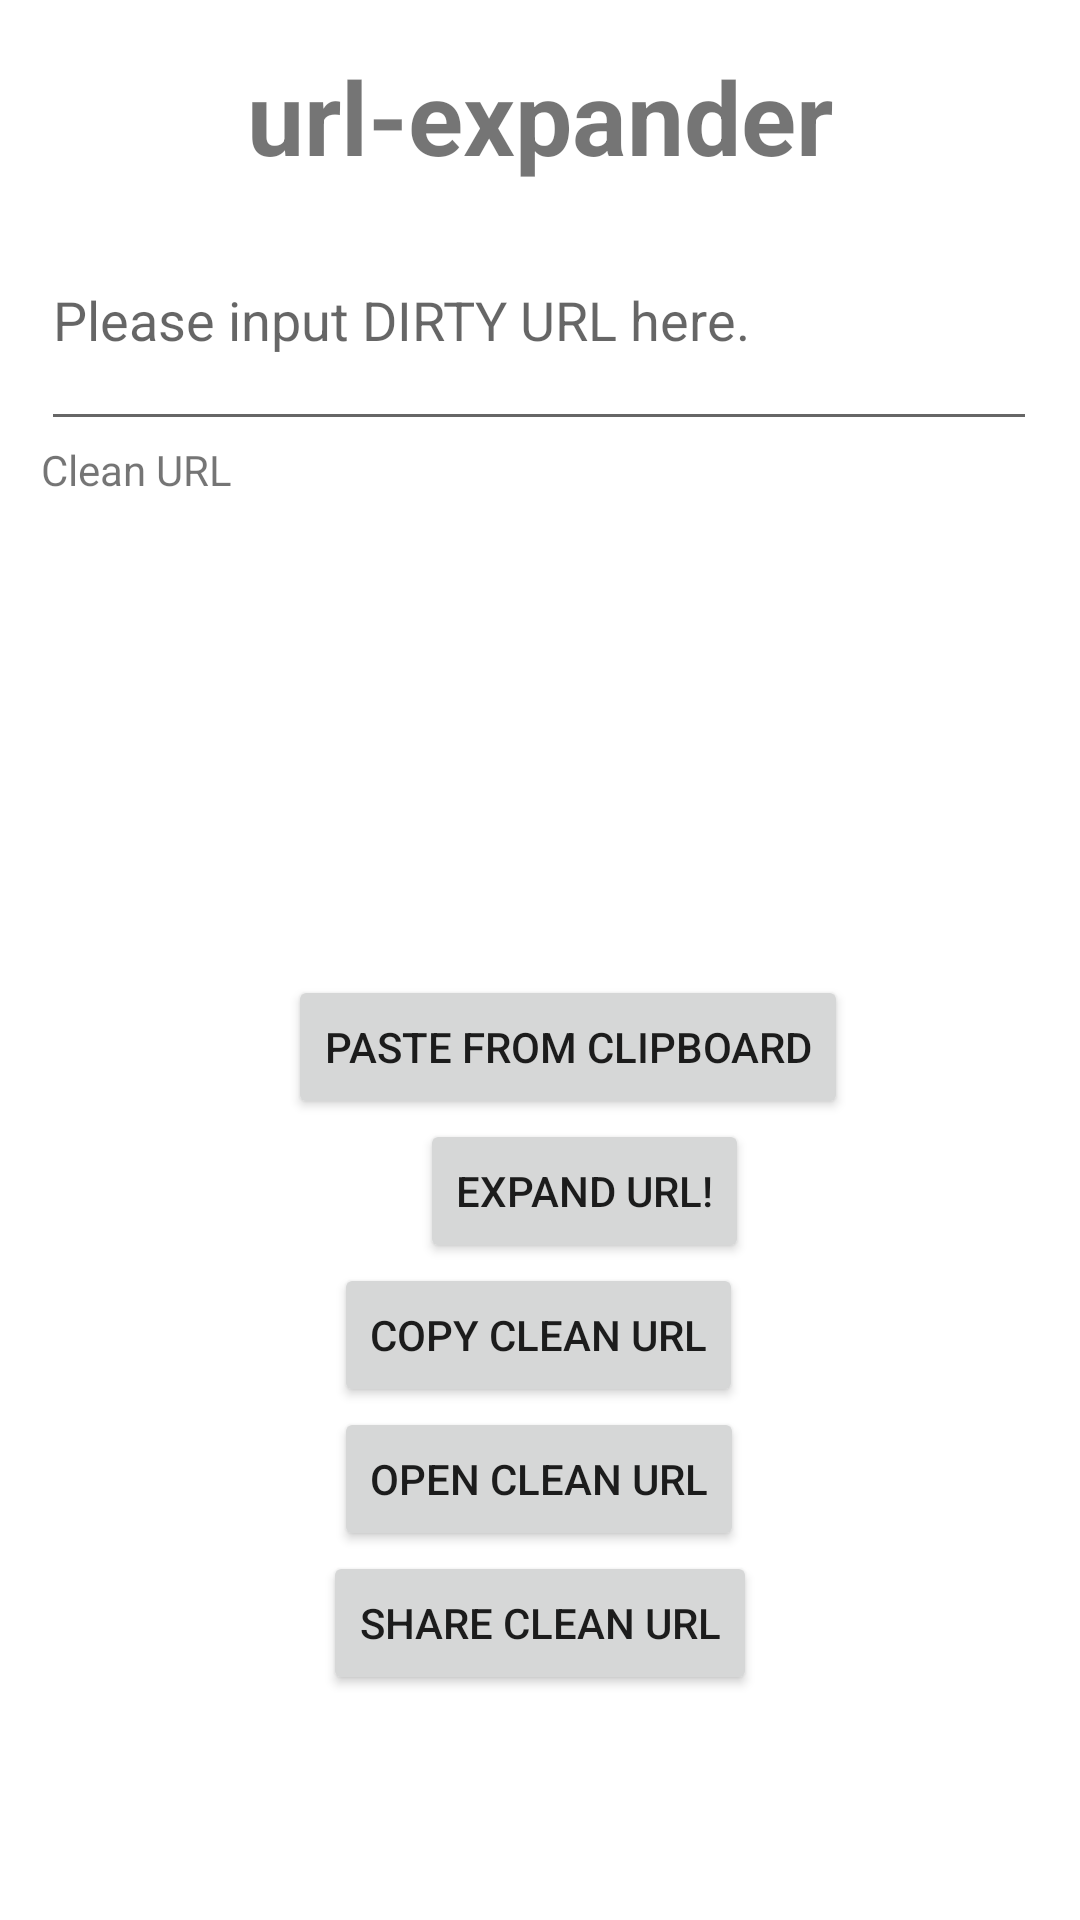

Android layout source for this screen:
<!-- AndroidManifest.xml: application theme Theme.Urlexpander -->
<!-- res/layout/fragment_home.xml -->
<?xml version="1.0" encoding="utf-8"?>
<androidx.constraintlayout.widget.ConstraintLayout xmlns:android="http://schemas.android.com/apk/res/android"
    xmlns:app="http://schemas.android.com/apk/res-auto"
    xmlns:tools="http://schemas.android.com/tools"
    android:layout_width="match_parent"
    android:layout_height="match_parent"
    tools:context=".ui.home.HomeFragment">

    <TextView
        android:id="@+id/app_title_view"
        android:layout_width="345dp"
        android:layout_height="47dp"
        android:layout_marginStart="33dp"
        android:layout_marginTop="16dp"
        android:layout_marginEnd="33dp"
        android:text="@string/app_name"
        android:textAlignment="center"
        android:textSize="34sp"
        android:textStyle="bold"
        app:layout_constraintEnd_toEndOf="parent"
        app:layout_constraintStart_toStartOf="parent"
        app:layout_constraintTop_toTopOf="parent" />

    <com.google.android.material.textfield.TextInputEditText
        android:id="@+id/url_textinput"
        android:layout_width="332dp"
        android:layout_height="84dp"
        android:layout_marginStart="39dp"
        android:layout_marginEnd="40dp"
        android:hint="@string/url_input_hint"
        app:layout_constraintEnd_toEndOf="parent"
        app:layout_constraintStart_toStartOf="parent"
        app:layout_constraintTop_toBottomOf="@id/app_title_view" />

    <Button
        android:id="@+id/paste_button"
        android:layout_width="wrap_content"
        android:layout_height="wrap_content"
        android:layout_marginStart="96dp"
        android:layout_marginEnd="96dp"
        android:text="@string/paste_url_from_clipblard"
        app:layout_constraintBottom_toTopOf="@+id/expand_button"
        app:layout_constraintEnd_toEndOf="parent"
        app:layout_constraintHorizontal_bias="0.0"
        app:layout_constraintStart_toStartOf="parent" />

    <Button
        android:id="@+id/expand_button"
        android:layout_width="wrap_content"
        android:layout_height="wrap_content"
        android:layout_marginStart="140dp"
        android:layout_marginEnd="140dp"
        android:text="@string/get_clean_url"
        app:layout_constraintBottom_toTopOf="@+id/copy_button"
        app:layout_constraintEnd_toEndOf="parent"
        app:layout_constraintHorizontal_bias="0.0"
        app:layout_constraintStart_toStartOf="parent" />

    <Button
        android:id="@+id/copy_button"
        android:layout_width="wrap_content"
        android:layout_height="wrap_content"
        android:layout_marginStart="124dp"
        android:layout_marginEnd="125dp"
        android:text="@string/copy_clean_url"
        app:layout_constraintBottom_toTopOf="@+id/open_button"
        app:layout_constraintEnd_toEndOf="parent"
        app:layout_constraintStart_toStartOf="parent" />

    <Button
        android:id="@+id/open_button"
        android:layout_width="wrap_content"
        android:layout_height="wrap_content"
        android:layout_marginStart="124dp"
        android:layout_marginEnd="125dp"
        android:text="@string/open_clean_url"
        app:layout_constraintBottom_toTopOf="@+id/share_button"
        app:layout_constraintEnd_toEndOf="parent"
        app:layout_constraintStart_toStartOf="parent" />

    <Button
        android:id="@+id/share_button"
        android:layout_width="wrap_content"
        android:layout_height="wrap_content"
        android:layout_marginStart="159dp"
        android:layout_marginEnd="159dp"
        android:layout_marginBottom="75dp"
        android:text="@string/share_url"
        app:layout_constraintBottom_toBottomOf="parent"
        app:layout_constraintEnd_toEndOf="parent"
        app:layout_constraintStart_toStartOf="parent" />

    <TextView
        android:id="@+id/output_url_textview"
        android:layout_width="333dp"
        android:layout_height="169dp"
        android:layout_marginStart="40dp"
        android:layout_marginEnd="40dp"
        android:text="@string/output_url"
        app:layout_constraintEnd_toEndOf="parent"
        app:layout_constraintStart_toStartOf="parent"
        app:layout_constraintTop_toBottomOf="@+id/url_textinput" />
</androidx.constraintlayout.widget.ConstraintLayout>
<!-- resources referenced by this layout -->
<resources>
  <string name="app_name">url-expander</string>
  <string name="copy_clean_url">Copy Clean URL</string>
  <string name="get_clean_url">Expand URL!</string>
  <string name="open_clean_url">Open Clean URL</string>
  <string name="output_url">Clean URL</string>
  <string name="paste_url_from_clipblard">Paste From Clipboard</string>
  <string name="share_url">Share Clean URL</string>
  <string name="url_input_hint">Please input DIRTY URL here.</string>
  <style name="Theme.Urlexpander" parent="Theme.MaterialComponents.DayNight.DarkActionBar">
          
          <item name="colorPrimary">@color/purple_500</item>
          <item name="colorPrimaryVariant">@color/purple_700</item>
          <item name="colorOnPrimary">@color/white</item>
          
          <item name="colorSecondary">@color/teal_200</item>
          <item name="colorSecondaryVariant">@color/teal_700</item>
          <item name="colorOnSecondary">@color/black</item>
          
          <item name="android:statusBarColor">?attr/colorPrimaryVariant</item>
          
      </style>
  <!-- not gathered from this repository: default colours our renderer supplied (Android Studio template values) -->
  <color name="purple_500">#FF6200EE</color>
  <color name="purple_700">#FF3700B3</color>
  <color name="teal_200">#FF03DAC5</color>
  <color name="teal_700">#FF018786</color>
  <color name="black">#FF000000</color>
  <color name="white">#FFFFFFFF</color>
</resources>
